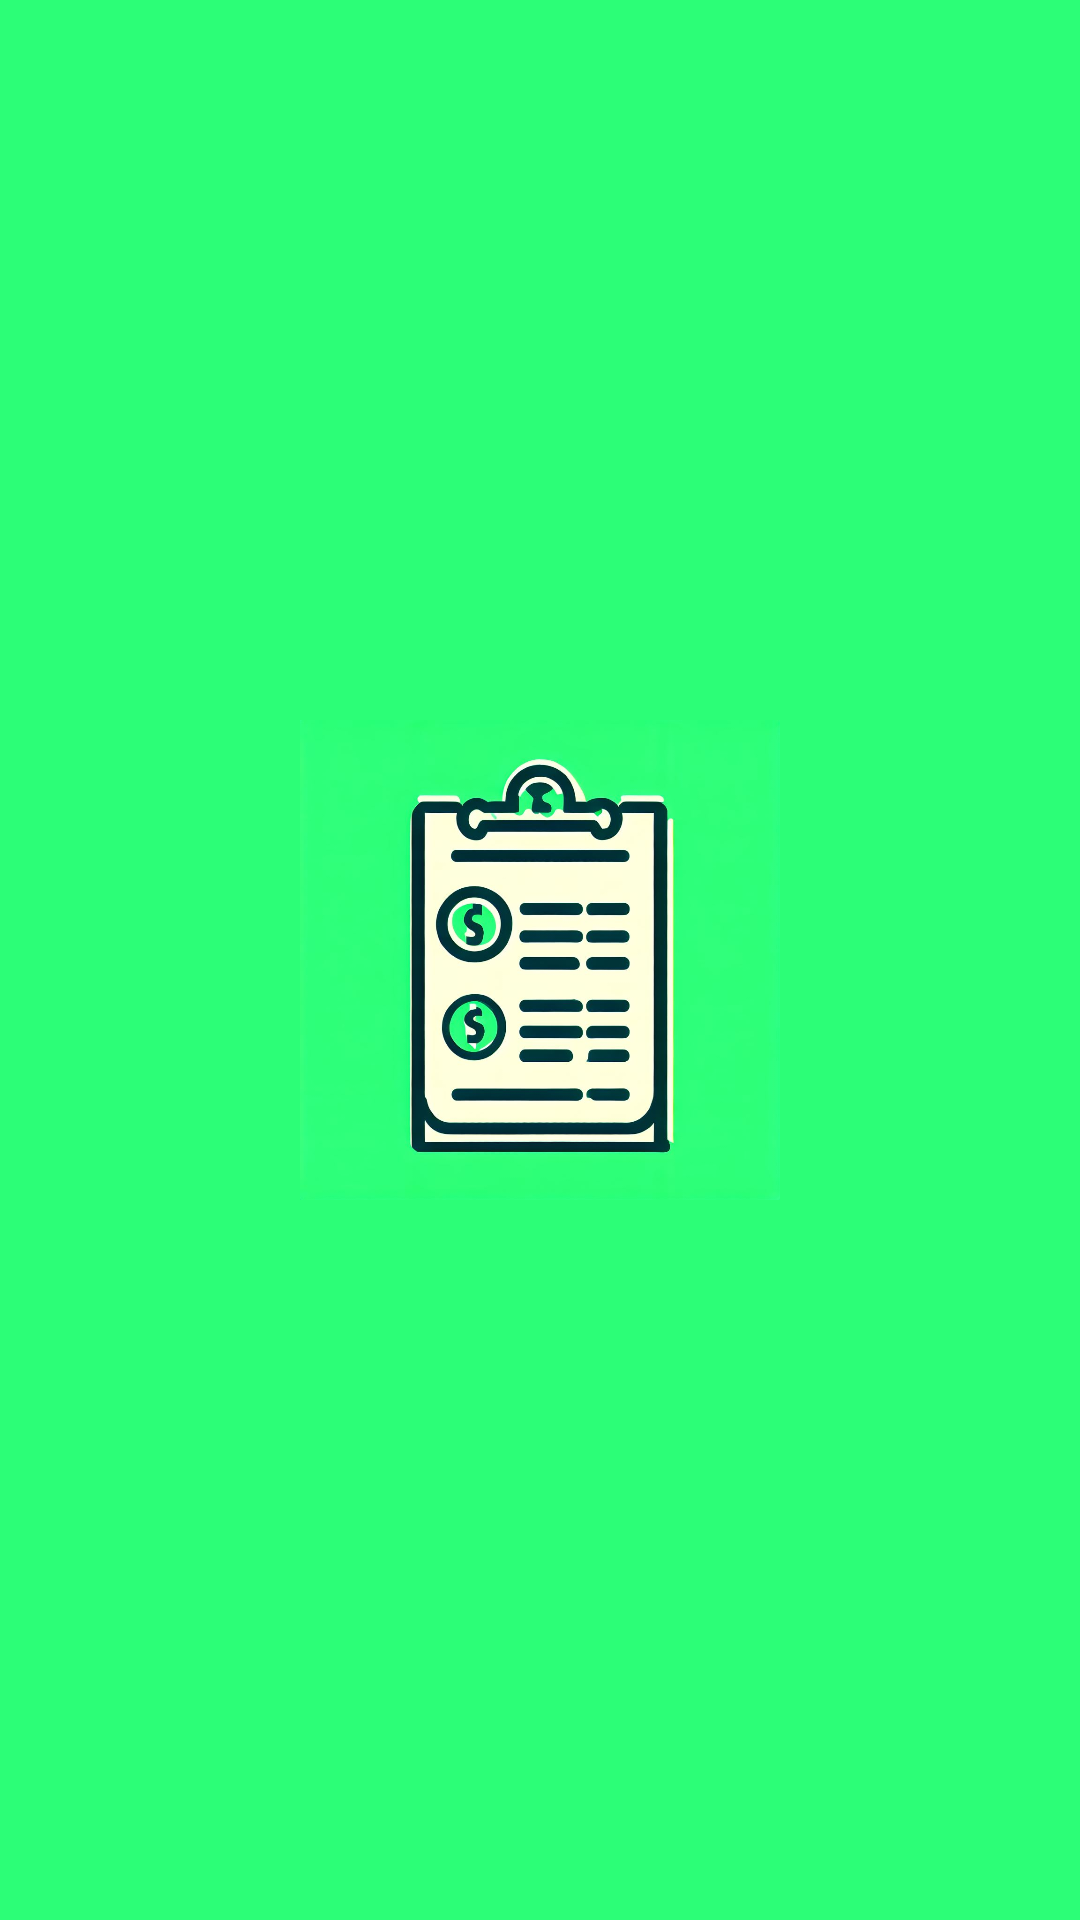

Android layout source for this screen:
<!-- AndroidManifest.xml: application theme App.Theme -->
<!-- res/layout/activity_spalash_screen.xml -->
<?xml version="1.0" encoding="utf-8"?>
<RelativeLayout xmlns:android="http://schemas.android.com/apk/res/android"
    xmlns:app="http://schemas.android.com/apk/res-auto"
    xmlns:tools="http://schemas.android.com/tools"
    android:layout_width="match_parent"
    android:layout_height="match_parent"
    tools:context=".SpalashScreen"
    android:background="#2cfe77"
    tools:ignore="ExtraText">

    <ImageView
        android:layout_width="match_parent"
        android:layout_height="wrap_content"
        android:id="@+id/splash_image"
        android:src="@drawable/splashscreen"
        android:layout_marginEnd="100dp"
        android:layout_marginStart="100dp"
        android:layout_marginTop="100dp"
        android:layout_marginBottom="100dp"/>

</RelativeLayout>
<!-- resources referenced by this layout -->
<resources>
  <!-- drawable splashscreen: jpg bitmap (drawable, 81471 bytes) -->
  <style name="App.Theme" parent="Theme.AppCompat.Light.NoActionBar">
          
          
          <item name="colorPrimary">@color/blue</item>
          <item name="colorPrimaryDark">#013A03</item>
          <item name="colorAccent">#00897B</item>
  
          <item name="actionOverflowButtonStyle">@style/threedots</item>
  
          <item name="drawerArrowStyle">@style/DrawerIconStyle</item>
      </style>
  <color name="blue">#0B219C</color>
  <style name="threedots" parent="Widget.AppCompat.ActionButton.Overflow">
          <item name="tint">#ffff</item>
  
      </style>
  <style name="DrawerIconStyle" parent="Widget.AppCompat.DrawerArrowToggle">
          <item name="color">@android:color/white</item>
      </style>
</resources>
